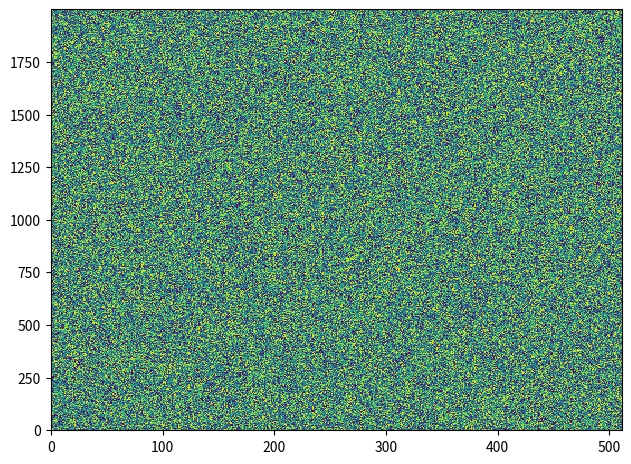

Python code for this plot:
import matplotlib
# matplotlib.use('Gtk3Agg')
# matplotlib.use('tkagg')
import matplotlib.pyplot as plt
import time
import numpy as np
import matplotlib.pyplot as plt
import numpy as np
import time

data = np.random.uniform(size=(2000,512))
fig, ax = plt.subplots()
plt.tight_layout()

tstart = time.time()
num_plots = 0
while time.time()-tstart < 1:
    ax.clear()
    ax.imshow(data, interpolation='nearest', aspect='auto', origin='lower')

    plt.pause(0.001)
    num_plots += 1
print(num_plots)